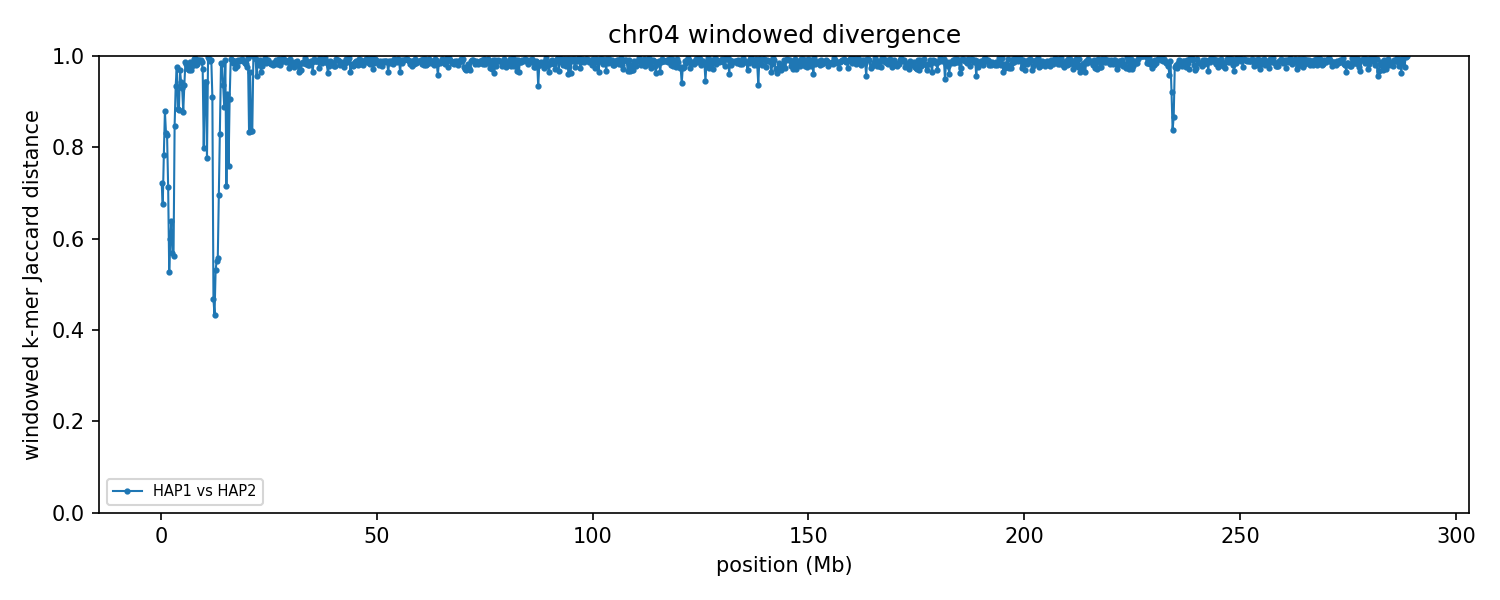

The file beside this chart, header and first rows:
group	win_start	win_end	unit_a	unit_b	hap_a	hap_b	chrom_a	chrom_b	kmers_a	kmers_b	shared	union	jaccard_distance
chr04	1	250000	HAP1_chr04	HAP2_chr04	HAP1	HAP2	4	4	163666	209617	81336	291947	0.7214
chr04	250001	500000	HAP1_chr04	HAP2_chr04	HAP1	HAP2	4	4	232976	238327	115603	355700	0.675
chr04	500001	750000	HAP1_chr04	HAP2_chr04	HAP1	HAP2	4	4	237500	240941	85385	393056	0.7828
chr04	750001	1000000	HAP1_chr04	HAP2_chr04	HAP1	HAP2	4	4	231139	230300	49800	411639	0.879
chr04	1000001	1250000	HAP1_chr04	HAP2_chr04	HAP1	HAP2	4	4	229857	220360	64974	385243	0.8313
chr04	1250001	1500000	HAP1_chr04	HAP2_chr04	HAP1	HAP2	4	4	226576	217938	65768	378746	0.8264
chr04	1500001	1750000	HAP1_chr04	HAP2_chr04	HAP1	HAP2	4	4	230829	218818	100009	349638	0.714
chr04	1750001	2000000	HAP1_chr04	HAP2_chr04	HAP1	HAP2	4	4	184052	236435	134963	285524	0.5273
chr04	2000001	2250000	HAP1_chr04	HAP2_chr04	HAP1	HAP2	4	4	171360	209674	109101	271933	0.5988
chr04	2250001	2500000	HAP1_chr04	HAP2_chr04	HAP1	HAP2	4	4	223985	225478	119414	330049	0.6382
chr04	2500001	2750000	HAP1_chr04	HAP2_chr04	HAP1	HAP2	4	4	230439	229036	138613	320862	0.568
chr04	2750001	3000000	HAP1_chr04	HAP2_chr04	HAP1	HAP2	4	4	239214	238105	145327	331992	0.5623
chr04	3000001	3250000	HAP1_chr04	HAP2_chr04	HAP1	HAP2	4	4	222796	228238	59677	391357	0.8475
chr04	3250001	3500000	HAP1_chr04	HAP2_chr04	HAP1	HAP2	4	4	210448	233198	27000	416646	0.9352
chr04	3500001	3750000	HAP1_chr04	HAP2_chr04	HAP1	HAP2	4	4	238321	230083	10862	457542	0.9763
chr04	3750001	4000000	HAP1_chr04	HAP2_chr04	HAP1	HAP2	4	4	211176	232397	46252	397321	0.8836
chr04	4000001	4250000	HAP1_chr04	HAP2_chr04	HAP1	HAP2	4	4	229379	237626	49238	417767	0.8821
chr04	4250001	4500000	HAP1_chr04	HAP2_chr04	HAP1	HAP2	4	4	231387	216433	13085	434735	0.9699
chr04	4500001	4750000	HAP1_chr04	HAP2_chr04	HAP1	HAP2	4	4	224928	219110	24078	419960	0.9427
chr04	4750001	5000000	HAP1_chr04	HAP2_chr04	HAP1	HAP2	4	4	210510	229430	29151	410789	0.929
chr04	5000001	5250000	HAP1_chr04	HAP2_chr04	HAP1	HAP2	4	4	220118	229409	49011	400516	0.8776
chr04	5250001	5500000	HAP1_chr04	HAP2_chr04	HAP1	HAP2	4	4	208979	235999	26824	418154	0.9359
chr04	5500001	5750000	HAP1_chr04	HAP2_chr04	HAP1	HAP2	4	4	231325	216952	6290	441987	0.9858
chr04	5750001	6000000	HAP1_chr04	HAP2_chr04	HAP1	HAP2	4	4	234343	231651	8027	457967	0.9825
chr04	6000001	6250000	HAP1_chr04	HAP2_chr04	HAP1	HAP2	4	4	229969	212019	12653	429335	0.9705
chr04	6250001	6500000	HAP1_chr04	HAP2_chr04	HAP1	HAP2	4	4	235559	221151	13277	443433	0.9701
chr04	6500001	6750000	HAP1_chr04	HAP2_chr04	HAP1	HAP2	4	4	234321	222692	6022	450991	0.9866
chr04	6750001	7000000	HAP1_chr04	HAP2_chr04	HAP1	HAP2	4	4	229959	233844	13959	449844	0.969
chr04	7000001	7250000	HAP1_chr04	HAP2_chr04	HAP1	HAP2	4	4	230572	214143	9845	434870	0.9774
chr04	7250001	7500000	HAP1_chr04	HAP2_chr04	HAP1	HAP2	4	4	223726	230888	6293	448321	0.986
chr04	7500001	7750000	HAP1_chr04	HAP2_chr04	HAP1	HAP2	4	4	224400	236003	2816	457587	0.9938
chr04	7750001	8000000	HAP1_chr04	HAP2_chr04	HAP1	HAP2	4	4	225262	232140	1859	455543	0.9959
chr04	8000001	8250000	HAP1_chr04	HAP2_chr04	HAP1	HAP2	4	4	233621	231222	9094	455749	0.98
chr04	8250001	8500000	HAP1_chr04	HAP2_chr04	HAP1	HAP2	4	4	229090	225069	8171	445988	0.9817
chr04	8500001	8750000	HAP1_chr04	HAP2_chr04	HAP1	HAP2	4	4	227862	228599	4346	452115	0.9904
chr04	8750001	9000000	HAP1_chr04	HAP2_chr04	HAP1	HAP2	4	4	204090	235929	4179	435840	0.9904
chr04	9000001	9250000	HAP1_chr04	HAP2_chr04	HAP1	HAP2	4	4	239056	201562	3550	437068	0.9919
chr04	9250001	9500000	HAP1_chr04	HAP2_chr04	HAP1	HAP2	4	4	202893	238147	5352	435688	0.9877
chr04	9500001	9750000	HAP1_chr04	HAP2_chr04	HAP1	HAP2	4	4	234438	223574	12511	445501	0.9719
chr04	9750001	10000000	HAP1_chr04	HAP2_chr04	HAP1	HAP2	4	4	241581	239981	80864	400698	0.7982
chr04	10000001	10250000	HAP1_chr04	HAP2_chr04	HAP1	HAP2	4	4	226753	239291	24814	441230	0.9438
chr04	10250001	10500000	HAP1_chr04	HAP2_chr04	HAP1	HAP2	4	4	237296	220777	24644	433429	0.9431
chr04	10500001	10750000	HAP1_chr04	HAP2_chr04	HAP1	HAP2	4	4	231295	223037	83238	371094	0.7757
chr04	10750001	11000000	HAP1_chr04	HAP2_chr04	HAP1	HAP2	4	4	233668	170768	761	403675	0.9981
chr04	11000001	11250000	HAP1_chr04	HAP2_chr04	HAP1	HAP2	4	4	213120	235905	3092	445933	0.9931
chr04	11250001	11500000	HAP1_chr04	HAP2_chr04	HAP1	HAP2	4	4	236081	236202	4755	467528	0.9898
chr04	11500001	11750000	HAP1_chr04	HAP2_chr04	HAP1	HAP2	4	4	230489	239456	3809	466136	0.9918
chr04	11750001	12000000	HAP1_chr04	HAP2_chr04	HAP1	HAP2	4	4	222861	209945	35907	396899	0.9095
chr04	12000001	12250000	HAP1_chr04	HAP2_chr04	HAP1	HAP2	4	4	236076	230323	162123	304276	0.4672
chr04	12250001	12500000	HAP1_chr04	HAP2_chr04	HAP1	HAP2	4	4	227251	236304	167937	295618	0.4319
chr04	12500001	12750000	HAP1_chr04	HAP2_chr04	HAP1	HAP2	4	4	234361	229216	147970	315607	0.5312
chr04	12750001	13000000	HAP1_chr04	HAP2_chr04	HAP1	HAP2	4	4	228529	235074	143424	320179	0.5521
chr04	13000001	13250000	HAP1_chr04	HAP2_chr04	HAP1	HAP2	4	4	201375	231497	132926	299946	0.5568
chr04	13250001	13500000	HAP1_chr04	HAP2_chr04	HAP1	HAP2	4	4	236028	223561	106979	352610	0.6966
chr04	13500001	13750000	HAP1_chr04	HAP2_chr04	HAP1	HAP2	4	4	233839	203959	64111	373687	0.8284
chr04	13750001	14000000	HAP1_chr04	HAP2_chr04	HAP1	HAP2	4	4	229921	215931	6857	438995	0.9844
chr04	14000001	14250000	HAP1_chr04	HAP2_chr04	HAP1	HAP2	4	4	220927	224711	7757	437881	0.9823
chr04	14250001	14500000	HAP1_chr04	HAP2_chr04	HAP1	HAP2	4	4	227429	227250	27204	427475	0.9364
chr04	14500001	14750000	HAP1_chr04	HAP2_chr04	HAP1	HAP2	4	4	240136	236088	48042	428182	0.8878
chr04	14750001	15000000	HAP1_chr04	HAP2_chr04	HAP1	HAP2	4	4	216292	220431	3702	433021	0.9915
... 1,095 more rows
